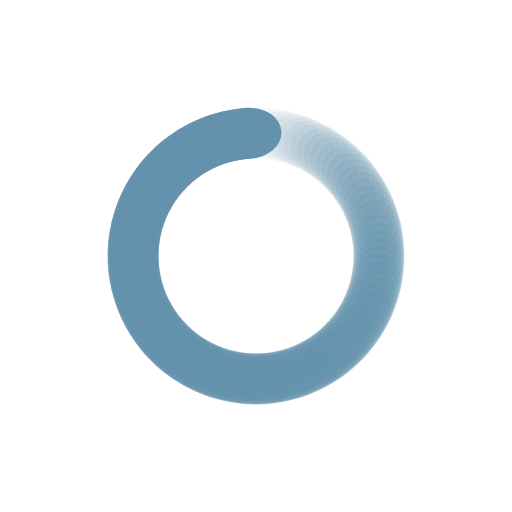
t = 0.00 s
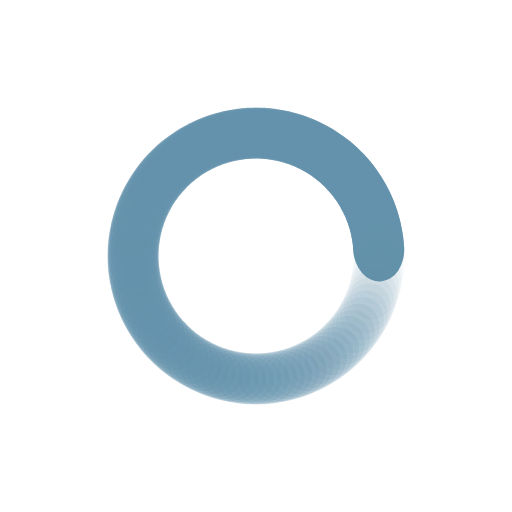
t = 0.25 s
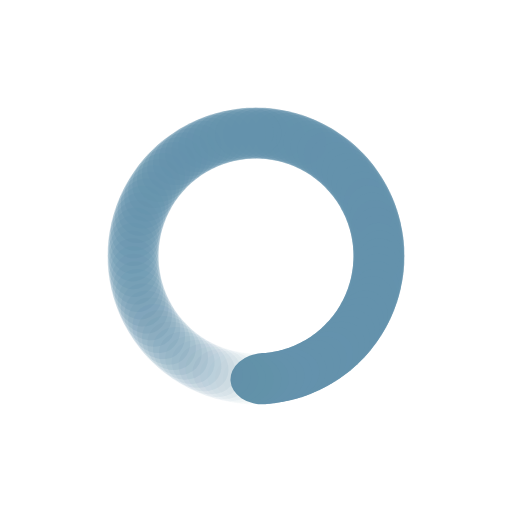
t = 0.50 s
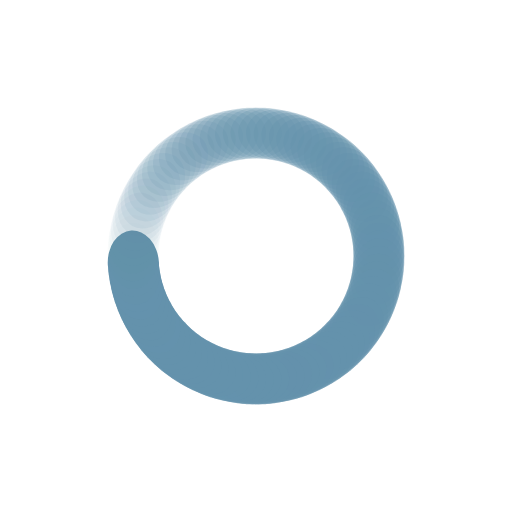
t = 0.75 s

The animated SVG that drew these frames (rendered in a browser with its animation timeline set to each time). Animation: 100 SMIL elements (animate=100); one cycle of 1.00 s, repeats indefinitely.

<svg xmlns="http://www.w3.org/2000/svg" viewBox="0 0 100 100" preserveAspectRatio="xMidYMid" width="292" height="292" style="shape-rendering: auto; display: block; background: rgb(255, 255, 255);" xmlns:xlink="http://www.w3.org/1999/xlink"><g><g transform="rotate(0 50 50)">
  <rect fill="#6492ac" height="10" width="13" ry="5" rx="6.5" y="21" x="43.5">
    <animate repeatCount="indefinite" begin="-0.99s" dur="1s" keyTimes="0;1" values="1;0" attributeName="opacity"></animate>
  </rect>
</g><g transform="rotate(3.6 50 50)">
  <rect fill="#6492ac" height="10" width="13" ry="5" rx="6.5" y="21" x="43.5">
    <animate repeatCount="indefinite" begin="-0.98s" dur="1s" keyTimes="0;1" values="1;0" attributeName="opacity"></animate>
  </rect>
</g><g transform="rotate(7.2 50 50)">
  <rect fill="#6492ac" height="10" width="13" ry="5" rx="6.5" y="21" x="43.5">
    <animate repeatCount="indefinite" begin="-0.97s" dur="1s" keyTimes="0;1" values="1;0" attributeName="opacity"></animate>
  </rect>
</g><g transform="rotate(10.8 50 50)">
  <rect fill="#6492ac" height="10" width="13" ry="5" rx="6.5" y="21" x="43.5">
    <animate repeatCount="indefinite" begin="-0.96s" dur="1s" keyTimes="0;1" values="1;0" attributeName="opacity"></animate>
  </rect>
</g><g transform="rotate(14.4 50 50)">
  <rect fill="#6492ac" height="10" width="13" ry="5" rx="6.5" y="21" x="43.5">
    <animate repeatCount="indefinite" begin="-0.95s" dur="1s" keyTimes="0;1" values="1;0" attributeName="opacity"></animate>
  </rect>
</g><g transform="rotate(18 50 50)">
  <rect fill="#6492ac" height="10" width="13" ry="5" rx="6.5" y="21" x="43.5">
    <animate repeatCount="indefinite" begin="-0.94s" dur="1s" keyTimes="0;1" values="1;0" attributeName="opacity"></animate>
  </rect>
</g><g transform="rotate(21.6 50 50)">
  <rect fill="#6492ac" height="10" width="13" ry="5" rx="6.5" y="21" x="43.5">
    <animate repeatCount="indefinite" begin="-0.93s" dur="1s" keyTimes="0;1" values="1;0" attributeName="opacity"></animate>
  </rect>
</g><g transform="rotate(25.2 50 50)">
  <rect fill="#6492ac" height="10" width="13" ry="5" rx="6.5" y="21" x="43.5">
    <animate repeatCount="indefinite" begin="-0.92s" dur="1s" keyTimes="0;1" values="1;0" attributeName="opacity"></animate>
  </rect>
</g><g transform="rotate(28.8 50 50)">
  <rect fill="#6492ac" height="10" width="13" ry="5" rx="6.5" y="21" x="43.5">
    <animate repeatCount="indefinite" begin="-0.91s" dur="1s" keyTimes="0;1" values="1;0" attributeName="opacity"></animate>
  </rect>
</g><g transform="rotate(32.4 50 50)">
  <rect fill="#6492ac" height="10" width="13" ry="5" rx="6.5" y="21" x="43.5">
    <animate repeatCount="indefinite" begin="-0.9s" dur="1s" keyTimes="0;1" values="1;0" attributeName="opacity"></animate>
  </rect>
</g><g transform="rotate(36 50 50)">
  <rect fill="#6492ac" height="10" width="13" ry="5" rx="6.5" y="21" x="43.5">
    <animate repeatCount="indefinite" begin="-0.89s" dur="1s" keyTimes="0;1" values="1;0" attributeName="opacity"></animate>
  </rect>
</g><g transform="rotate(39.6 50 50)">
  <rect fill="#6492ac" height="10" width="13" ry="5" rx="6.5" y="21" x="43.5">
    <animate repeatCount="indefinite" begin="-0.88s" dur="1s" keyTimes="0;1" values="1;0" attributeName="opacity"></animate>
  </rect>
</g><g transform="rotate(43.2 50 50)">
  <rect fill="#6492ac" height="10" width="13" ry="5" rx="6.5" y="21" x="43.5">
    <animate repeatCount="indefinite" begin="-0.87s" dur="1s" keyTimes="0;1" values="1;0" attributeName="opacity"></animate>
  </rect>
</g><g transform="rotate(46.8 50 50)">
  <rect fill="#6492ac" height="10" width="13" ry="5" rx="6.5" y="21" x="43.5">
    <animate repeatCount="indefinite" begin="-0.86s" dur="1s" keyTimes="0;1" values="1;0" attributeName="opacity"></animate>
  </rect>
</g><g transform="rotate(50.4 50 50)">
  <rect fill="#6492ac" height="10" width="13" ry="5" rx="6.5" y="21" x="43.5">
    <animate repeatCount="indefinite" begin="-0.85s" dur="1s" keyTimes="0;1" values="1;0" attributeName="opacity"></animate>
  </rect>
</g><g transform="rotate(54 50 50)">
  <rect fill="#6492ac" height="10" width="13" ry="5" rx="6.5" y="21" x="43.5">
    <animate repeatCount="indefinite" begin="-0.84s" dur="1s" keyTimes="0;1" values="1;0" attributeName="opacity"></animate>
  </rect>
</g><g transform="rotate(57.6 50 50)">
  <rect fill="#6492ac" height="10" width="13" ry="5" rx="6.5" y="21" x="43.5">
    <animate repeatCount="indefinite" begin="-0.83s" dur="1s" keyTimes="0;1" values="1;0" attributeName="opacity"></animate>
  </rect>
</g><g transform="rotate(61.2 50 50)">
  <rect fill="#6492ac" height="10" width="13" ry="5" rx="6.5" y="21" x="43.5">
    <animate repeatCount="indefinite" begin="-0.82s" dur="1s" keyTimes="0;1" values="1;0" attributeName="opacity"></animate>
  </rect>
</g><g transform="rotate(64.8 50 50)">
  <rect fill="#6492ac" height="10" width="13" ry="5" rx="6.5" y="21" x="43.5">
    <animate repeatCount="indefinite" begin="-0.81s" dur="1s" keyTimes="0;1" values="1;0" attributeName="opacity"></animate>
  </rect>
</g><g transform="rotate(68.4 50 50)">
  <rect fill="#6492ac" height="10" width="13" ry="5" rx="6.5" y="21" x="43.5">
    <animate repeatCount="indefinite" begin="-0.8s" dur="1s" keyTimes="0;1" values="1;0" attributeName="opacity"></animate>
  </rect>
</g><g transform="rotate(72 50 50)">
  <rect fill="#6492ac" height="10" width="13" ry="5" rx="6.5" y="21" x="43.5">
    <animate repeatCount="indefinite" begin="-0.79s" dur="1s" keyTimes="0;1" values="1;0" attributeName="opacity"></animate>
  </rect>
</g><g transform="rotate(75.6 50 50)">
  <rect fill="#6492ac" height="10" width="13" ry="5" rx="6.5" y="21" x="43.5">
    <animate repeatCount="indefinite" begin="-0.78s" dur="1s" keyTimes="0;1" values="1;0" attributeName="opacity"></animate>
  </rect>
</g><g transform="rotate(79.2 50 50)">
  <rect fill="#6492ac" height="10" width="13" ry="5" rx="6.5" y="21" x="43.5">
    <animate repeatCount="indefinite" begin="-0.77s" dur="1s" keyTimes="0;1" values="1;0" attributeName="opacity"></animate>
  </rect>
</g><g transform="rotate(82.8 50 50)">
  <rect fill="#6492ac" height="10" width="13" ry="5" rx="6.5" y="21" x="43.5">
    <animate repeatCount="indefinite" begin="-0.76s" dur="1s" keyTimes="0;1" values="1;0" attributeName="opacity"></animate>
  </rect>
</g><g transform="rotate(86.4 50 50)">
  <rect fill="#6492ac" height="10" width="13" ry="5" rx="6.5" y="21" x="43.5">
    <animate repeatCount="indefinite" begin="-0.75s" dur="1s" keyTimes="0;1" values="1;0" attributeName="opacity"></animate>
  </rect>
</g><g transform="rotate(90 50 50)">
  <rect fill="#6492ac" height="10" width="13" ry="5" rx="6.5" y="21" x="43.5">
    <animate repeatCount="indefinite" begin="-0.74s" dur="1s" keyTimes="0;1" values="1;0" attributeName="opacity"></animate>
  </rect>
</g><g transform="rotate(93.6 50 50)">
  <rect fill="#6492ac" height="10" width="13" ry="5" rx="6.5" y="21" x="43.5">
    <animate repeatCount="indefinite" begin="-0.73s" dur="1s" keyTimes="0;1" values="1;0" attributeName="opacity"></animate>
  </rect>
</g><g transform="rotate(97.2 50 50)">
  <rect fill="#6492ac" height="10" width="13" ry="5" rx="6.5" y="21" x="43.5">
    <animate repeatCount="indefinite" begin="-0.72s" dur="1s" keyTimes="0;1" values="1;0" attributeName="opacity"></animate>
  </rect>
</g><g transform="rotate(100.8 50 50)">
  <rect fill="#6492ac" height="10" width="13" ry="5" rx="6.5" y="21" x="43.5">
    <animate repeatCount="indefinite" begin="-0.71s" dur="1s" keyTimes="0;1" values="1;0" attributeName="opacity"></animate>
  </rect>
</g><g transform="rotate(104.4 50 50)">
  <rect fill="#6492ac" height="10" width="13" ry="5" rx="6.5" y="21" x="43.5">
    <animate repeatCount="indefinite" begin="-0.7s" dur="1s" keyTimes="0;1" values="1;0" attributeName="opacity"></animate>
  </rect>
</g><g transform="rotate(108 50 50)">
  <rect fill="#6492ac" height="10" width="13" ry="5" rx="6.5" y="21" x="43.5">
    <animate repeatCount="indefinite" begin="-0.69s" dur="1s" keyTimes="0;1" values="1;0" attributeName="opacity"></animate>
  </rect>
</g><g transform="rotate(111.6 50 50)">
  <rect fill="#6492ac" height="10" width="13" ry="5" rx="6.5" y="21" x="43.5">
    <animate repeatCount="indefinite" begin="-0.68s" dur="1s" keyTimes="0;1" values="1;0" attributeName="opacity"></animate>
  </rect>
</g><g transform="rotate(115.2 50 50)">
  <rect fill="#6492ac" height="10" width="13" ry="5" rx="6.5" y="21" x="43.5">
    <animate repeatCount="indefinite" begin="-0.67s" dur="1s" keyTimes="0;1" values="1;0" attributeName="opacity"></animate>
  </rect>
</g><g transform="rotate(118.8 50 50)">
  <rect fill="#6492ac" height="10" width="13" ry="5" rx="6.5" y="21" x="43.5">
    <animate repeatCount="indefinite" begin="-0.66s" dur="1s" keyTimes="0;1" values="1;0" attributeName="opacity"></animate>
  </rect>
</g><g transform="rotate(122.4 50 50)">
  <rect fill="#6492ac" height="10" width="13" ry="5" rx="6.5" y="21" x="43.5">
    <animate repeatCount="indefinite" begin="-0.65s" dur="1s" keyTimes="0;1" values="1;0" attributeName="opacity"></animate>
  </rect>
</g><g transform="rotate(126 50 50)">
  <rect fill="#6492ac" height="10" width="13" ry="5" rx="6.5" y="21" x="43.5">
    <animate repeatCount="indefinite" begin="-0.64s" dur="1s" keyTimes="0;1" values="1;0" attributeName="opacity"></animate>
  </rect>
</g><g transform="rotate(129.6 50 50)">
  <rect fill="#6492ac" height="10" width="13" ry="5" rx="6.5" y="21" x="43.5">
    <animate repeatCount="indefinite" begin="-0.63s" dur="1s" keyTimes="0;1" values="1;0" attributeName="opacity"></animate>
  </rect>
</g><g transform="rotate(133.2 50 50)">
  <rect fill="#6492ac" height="10" width="13" ry="5" rx="6.5" y="21" x="43.5">
    <animate repeatCount="indefinite" begin="-0.62s" dur="1s" keyTimes="0;1" values="1;0" attributeName="opacity"></animate>
  </rect>
</g><g transform="rotate(136.8 50 50)">
  <rect fill="#6492ac" height="10" width="13" ry="5" rx="6.5" y="21" x="43.5">
    <animate repeatCount="indefinite" begin="-0.61s" dur="1s" keyTimes="0;1" values="1;0" attributeName="opacity"></animate>
  </rect>
</g><g transform="rotate(140.4 50 50)">
  <rect fill="#6492ac" height="10" width="13" ry="5" rx="6.5" y="21" x="43.5">
    <animate repeatCount="indefinite" begin="-0.6s" dur="1s" keyTimes="0;1" values="1;0" attributeName="opacity"></animate>
  </rect>
</g><g transform="rotate(144 50 50)">
  <rect fill="#6492ac" height="10" width="13" ry="5" rx="6.5" y="21" x="43.5">
    <animate repeatCount="indefinite" begin="-0.59s" dur="1s" keyTimes="0;1" values="1;0" attributeName="opacity"></animate>
  </rect>
</g><g transform="rotate(147.6 50 50)">
  <rect fill="#6492ac" height="10" width="13" ry="5" rx="6.5" y="21" x="43.5">
    <animate repeatCount="indefinite" begin="-0.58s" dur="1s" keyTimes="0;1" values="1;0" attributeName="opacity"></animate>
  </rect>
</g><g transform="rotate(151.2 50 50)">
  <rect fill="#6492ac" height="10" width="13" ry="5" rx="6.5" y="21" x="43.5">
    <animate repeatCount="indefinite" begin="-0.57s" dur="1s" keyTimes="0;1" values="1;0" attributeName="opacity"></animate>
  </rect>
</g><g transform="rotate(154.8 50 50)">
  <rect fill="#6492ac" height="10" width="13" ry="5" rx="6.5" y="21" x="43.5">
    <animate repeatCount="indefinite" begin="-0.56s" dur="1s" keyTimes="0;1" values="1;0" attributeName="opacity"></animate>
  </rect>
</g><g transform="rotate(158.4 50 50)">
  <rect fill="#6492ac" height="10" width="13" ry="5" rx="6.5" y="21" x="43.5">
    <animate repeatCount="indefinite" begin="-0.55s" dur="1s" keyTimes="0;1" values="1;0" attributeName="opacity"></animate>
  </rect>
</g><g transform="rotate(162 50 50)">
  <rect fill="#6492ac" height="10" width="13" ry="5" rx="6.5" y="21" x="43.5">
    <animate repeatCount="indefinite" begin="-0.54s" dur="1s" keyTimes="0;1" values="1;0" attributeName="opacity"></animate>
  </rect>
</g><g transform="rotate(165.6 50 50)">
  <rect fill="#6492ac" height="10" width="13" ry="5" rx="6.5" y="21" x="43.5">
    <animate repeatCount="indefinite" begin="-0.53s" dur="1s" keyTimes="0;1" values="1;0" attributeName="opacity"></animate>
  </rect>
</g><g transform="rotate(169.2 50 50)">
  <rect fill="#6492ac" height="10" width="13" ry="5" rx="6.5" y="21" x="43.5">
    <animate repeatCount="indefinite" begin="-0.52s" dur="1s" keyTimes="0;1" values="1;0" attributeName="opacity"></animate>
  </rect>
</g><g transform="rotate(172.8 50 50)">
  <rect fill="#6492ac" height="10" width="13" ry="5" rx="6.5" y="21" x="43.5">
    <animate repeatCount="indefinite" begin="-0.51s" dur="1s" keyTimes="0;1" values="1;0" attributeName="opacity"></animate>
  </rect>
</g><g transform="rotate(176.4 50 50)">
  <rect fill="#6492ac" height="10" width="13" ry="5" rx="6.5" y="21" x="43.5">
    <animate repeatCount="indefinite" begin="-0.5s" dur="1s" keyTimes="0;1" values="1;0" attributeName="opacity"></animate>
  </rect>
</g><g transform="rotate(180 50 50)">
  <rect fill="#6492ac" height="10" width="13" ry="5" rx="6.5" y="21" x="43.5">
    <animate repeatCount="indefinite" begin="-0.49s" dur="1s" keyTimes="0;1" values="1;0" attributeName="opacity"></animate>
  </rect>
</g><g transform="rotate(183.6 50 50)">
  <rect fill="#6492ac" height="10" width="13" ry="5" rx="6.5" y="21" x="43.5">
    <animate repeatCount="indefinite" begin="-0.48s" dur="1s" keyTimes="0;1" values="1;0" attributeName="opacity"></animate>
  </rect>
</g><g transform="rotate(187.2 50 50)">
  <rect fill="#6492ac" height="10" width="13" ry="5" rx="6.5" y="21" x="43.5">
    <animate repeatCount="indefinite" begin="-0.47s" dur="1s" keyTimes="0;1" values="1;0" attributeName="opacity"></animate>
  </rect>
</g><g transform="rotate(190.8 50 50)">
  <rect fill="#6492ac" height="10" width="13" ry="5" rx="6.5" y="21" x="43.5">
    <animate repeatCount="indefinite" begin="-0.46s" dur="1s" keyTimes="0;1" values="1;0" attributeName="opacity"></animate>
  </rect>
</g><g transform="rotate(194.4 50 50)">
  <rect fill="#6492ac" height="10" width="13" ry="5" rx="6.5" y="21" x="43.5">
    <animate repeatCount="indefinite" begin="-0.45s" dur="1s" keyTimes="0;1" values="1;0" attributeName="opacity"></animate>
  </rect>
</g><g transform="rotate(198 50 50)">
  <rect fill="#6492ac" height="10" width="13" ry="5" rx="6.5" y="21" x="43.5">
    <animate repeatCount="indefinite" begin="-0.44s" dur="1s" keyTimes="0;1" values="1;0" attributeName="opacity"></animate>
  </rect>
</g><g transform="rotate(201.6 50 50)">
  <rect fill="#6492ac" height="10" width="13" ry="5" rx="6.5" y="21" x="43.5">
    <animate repeatCount="indefinite" begin="-0.43s" dur="1s" keyTimes="0;1" values="1;0" attributeName="opacity"></animate>
  </rect>
</g><g transform="rotate(205.2 50 50)">
  <rect fill="#6492ac" height="10" width="13" ry="5" rx="6.5" y="21" x="43.5">
    <animate repeatCount="indefinite" begin="-0.42s" dur="1s" keyTimes="0;1" values="1;0" attributeName="opacity"></animate>
  </rect>
</g><g transform="rotate(208.8 50 50)">
  <rect fill="#6492ac" height="10" width="13" ry="5" rx="6.5" y="21" x="43.5">
    <animate repeatCount="indefinite" begin="-0.41s" dur="1s" keyTimes="0;1" values="1;0" attributeName="opacity"></animate>
  </rect>
</g><g transform="rotate(212.4 50 50)">
  <rect fill="#6492ac" height="10" width="13" ry="5" rx="6.5" y="21" x="43.5">
    <animate repeatCount="indefinite" begin="-0.4s" dur="1s" keyTimes="0;1" values="1;0" attributeName="opacity"></animate>
  </rect>
</g><g transform="rotate(216 50 50)">
  <rect fill="#6492ac" height="10" width="13" ry="5" rx="6.5" y="21" x="43.5">
    <animate repeatCount="indefinite" begin="-0.39s" dur="1s" keyTimes="0;1" values="1;0" attributeName="opacity"></animate>
  </rect>
</g><g transform="rotate(219.6 50 50)">
  <rect fill="#6492ac" height="10" width="13" ry="5" rx="6.5" y="21" x="43.5">
    <animate repeatCount="indefinite" begin="-0.38s" dur="1s" keyTimes="0;1" values="1;0" attributeName="opacity"></animate>
  </rect>
</g><g transform="rotate(223.2 50 50)">
  <rect fill="#6492ac" height="10" width="13" ry="5" rx="6.5" y="21" x="43.5">
    <animate repeatCount="indefinite" begin="-0.37s" dur="1s" keyTimes="0;1" values="1;0" attributeName="opacity"></animate>
  </rect>
</g><g transform="rotate(226.8 50 50)">
  <rect fill="#6492ac" height="10" width="13" ry="5" rx="6.5" y="21" x="43.5">
    <animate repeatCount="indefinite" begin="-0.36s" dur="1s" keyTimes="0;1" values="1;0" attributeName="opacity"></animate>
  </rect>
</g><g transform="rotate(230.4 50 50)">
  <rect fill="#6492ac" height="10" width="13" ry="5" rx="6.5" y="21" x="43.5">
    <animate repeatCount="indefinite" begin="-0.35s" dur="1s" keyTimes="0;1" values="1;0" attributeName="opacity"></animate>
  </rect>
</g><g transform="rotate(234 50 50)">
  <rect fill="#6492ac" height="10" width="13" ry="5" rx="6.5" y="21" x="43.5">
    <animate repeatCount="indefinite" begin="-0.34s" dur="1s" keyTimes="0;1" values="1;0" attributeName="opacity"></animate>
  </rect>
</g><g transform="rotate(237.6 50 50)">
  <rect fill="#6492ac" height="10" width="13" ry="5" rx="6.5" y="21" x="43.5">
    <animate repeatCount="indefinite" begin="-0.33s" dur="1s" keyTimes="0;1" values="1;0" attributeName="opacity"></animate>
  </rect>
</g><g transform="rotate(241.2 50 50)">
  <rect fill="#6492ac" height="10" width="13" ry="5" rx="6.5" y="21" x="43.5">
    <animate repeatCount="indefinite" begin="-0.32s" dur="1s" keyTimes="0;1" values="1;0" attributeName="opacity"></animate>
  </rect>
</g><g transform="rotate(244.8 50 50)">
  <rect fill="#6492ac" height="10" width="13" ry="5" rx="6.5" y="21" x="43.5">
    <animate repeatCount="indefinite" begin="-0.31s" dur="1s" keyTimes="0;1" values="1;0" attributeName="opacity"></animate>
  </rect>
</g><g transform="rotate(248.4 50 50)">
  <rect fill="#6492ac" height="10" width="13" ry="5" rx="6.5" y="21" x="43.5">
    <animate repeatCount="indefinite" begin="-0.3s" dur="1s" keyTimes="0;1" values="1;0" attributeName="opacity"></animate>
  </rect>
</g><g transform="rotate(252 50 50)">
  <rect fill="#6492ac" height="10" width="13" ry="5" rx="6.5" y="21" x="43.5">
    <animate repeatCount="indefinite" begin="-0.29s" dur="1s" keyTimes="0;1" values="1;0" attributeName="opacity"></animate>
  </rect>
</g><g transform="rotate(255.6 50 50)">
  <rect fill="#6492ac" height="10" width="13" ry="5" rx="6.5" y="21" x="43.5">
    <animate repeatCount="indefinite" begin="-0.28s" dur="1s" keyTimes="0;1" values="1;0" attributeName="opacity"></animate>
  </rect>
</g><g transform="rotate(259.2 50 50)">
  <rect fill="#6492ac" height="10" width="13" ry="5" rx="6.5" y="21" x="43.5">
    <animate repeatCount="indefinite" begin="-0.27s" dur="1s" keyTimes="0;1" values="1;0" attributeName="opacity"></animate>
  </rect>
</g><g transform="rotate(262.8 50 50)">
  <rect fill="#6492ac" height="10" width="13" ry="5" rx="6.5" y="21" x="43.5">
    <animate repeatCount="indefinite" begin="-0.26s" dur="1s" keyTimes="0;1" values="1;0" attributeName="opacity"></animate>
  </rect>
</g><g transform="rotate(266.4 50 50)">
  <rect fill="#6492ac" height="10" width="13" ry="5" rx="6.5" y="21" x="43.5">
    <animate repeatCount="indefinite" begin="-0.25s" dur="1s" keyTimes="0;1" values="1;0" attributeName="opacity"></animate>
  </rect>
</g><g transform="rotate(270 50 50)">
  <rect fill="#6492ac" height="10" width="13" ry="5" rx="6.5" y="21" x="43.5">
    <animate repeatCount="indefinite" begin="-0.24s" dur="1s" keyTimes="0;1" values="1;0" attributeName="opacity"></animate>
  </rect>
</g><g transform="rotate(273.6 50 50)">
  <rect fill="#6492ac" height="10" width="13" ry="5" rx="6.5" y="21" x="43.5">
    <animate repeatCount="indefinite" begin="-0.23s" dur="1s" keyTimes="0;1" values="1;0" attributeName="opacity"></animate>
  </rect>
</g><g transform="rotate(277.2 50 50)">
  <rect fill="#6492ac" height="10" width="13" ry="5" rx="6.5" y="21" x="43.5">
    <animate repeatCount="indefinite" begin="-0.22s" dur="1s" keyTimes="0;1" values="1;0" attributeName="opacity"></animate>
  </rect>
</g><g transform="rotate(280.8 50 50)">
  <rect fill="#6492ac" height="10" width="13" ry="5" rx="6.5" y="21" x="43.5">
    <animate repeatCount="indefinite" begin="-0.21s" dur="1s" keyTimes="0;1" values="1;0" attributeName="opacity"></animate>
  </rect>
</g><g transform="rotate(284.4 50 50)">
  <rect fill="#6492ac" height="10" width="13" ry="5" rx="6.5" y="21" x="43.5">
    <animate repeatCount="indefinite" begin="-0.2s" dur="1s" keyTimes="0;1" values="1;0" attributeName="opacity"></animate>
  </rect>
</g><g transform="rotate(288 50 50)">
  <rect fill="#6492ac" height="10" width="13" ry="5" rx="6.5" y="21" x="43.5">
    <animate repeatCount="indefinite" begin="-0.19s" dur="1s" keyTimes="0;1" values="1;0" attributeName="opacity"></animate>
  </rect>
</g><g transform="rotate(291.6 50 50)">
  <rect fill="#6492ac" height="10" width="13" ry="5" rx="6.5" y="21" x="43.5">
    <animate repeatCount="indefinite" begin="-0.18s" dur="1s" keyTimes="0;1" values="1;0" attributeName="opacity"></animate>
  </rect>
</g><g transform="rotate(295.2 50 50)">
  <rect fill="#6492ac" height="10" width="13" ry="5" rx="6.5" y="21" x="43.5">
    <animate repeatCount="indefinite" begin="-0.17s" dur="1s" keyTimes="0;1" values="1;0" attributeName="opacity"></animate>
  </rect>
</g><g transform="rotate(298.8 50 50)">
  <rect fill="#6492ac" height="10" width="13" ry="5" rx="6.5" y="21" x="43.5">
    <animate repeatCount="indefinite" begin="-0.16s" dur="1s" keyTimes="0;1" values="1;0" attributeName="opacity"></animate>
  </rect>
</g><g transform="rotate(302.4 50 50)">
  <rect fill="#6492ac" height="10" width="13" ry="5" rx="6.5" y="21" x="43.5">
    <animate repeatCount="indefinite" begin="-0.15s" dur="1s" keyTimes="0;1" values="1;0" attributeName="opacity"></animate>
  </rect>
</g><g transform="rotate(306 50 50)">
  <rect fill="#6492ac" height="10" width="13" ry="5" rx="6.5" y="21" x="43.5">
    <animate repeatCount="indefinite" begin="-0.14s" dur="1s" keyTimes="0;1" values="1;0" attributeName="opacity"></animate>
  </rect>
</g><g transform="rotate(309.6 50 50)">
  <rect fill="#6492ac" height="10" width="13" ry="5" rx="6.5" y="21" x="43.5">
    <animate repeatCount="indefinite" begin="-0.13s" dur="1s" keyTimes="0;1" values="1;0" attributeName="opacity"></animate>
  </rect>
</g><g transform="rotate(313.2 50 50)">
  <rect fill="#6492ac" height="10" width="13" ry="5" rx="6.5" y="21" x="43.5">
    <animate repeatCount="indefinite" begin="-0.12s" dur="1s" keyTimes="0;1" values="1;0" attributeName="opacity"></animate>
  </rect>
</g><g transform="rotate(316.8 50 50)">
  <rect fill="#6492ac" height="10" width="13" ry="5" rx="6.5" y="21" x="43.5">
    <animate repeatCount="indefinite" begin="-0.11s" dur="1s" keyTimes="0;1" values="1;0" attributeName="opacity"></animate>
  </rect>
</g><g transform="rotate(320.4 50 50)">
  <rect fill="#6492ac" height="10" width="13" ry="5" rx="6.5" y="21" x="43.5">
    <animate repeatCount="indefinite" begin="-0.1s" dur="1s" keyTimes="0;1" values="1;0" attributeName="opacity"></animate>
  </rect>
</g><g transform="rotate(324 50 50)">
  <rect fill="#6492ac" height="10" width="13" ry="5" rx="6.5" y="21" x="43.5">
    <animate repeatCount="indefinite" begin="-0.09s" dur="1s" keyTimes="0;1" values="1;0" attributeName="opacity"></animate>
  </rect>
</g><g transform="rotate(327.6 50 50)">
  <rect fill="#6492ac" height="10" width="13" ry="5" rx="6.5" y="21" x="43.5">
    <animate repeatCount="indefinite" begin="-0.08s" dur="1s" keyTimes="0;1" values="1;0" attributeName="opacity"></animate>
  </rect>
</g><g transform="rotate(331.2 50 50)">
  <rect fill="#6492ac" height="10" width="13" ry="5" rx="6.5" y="21" x="43.5">
    <animate repeatCount="indefinite" begin="-0.07s" dur="1s" keyTimes="0;1" values="1;0" attributeName="opacity"></animate>
  </rect>
</g><g transform="rotate(334.8 50 50)">
  <rect fill="#6492ac" height="10" width="13" ry="5" rx="6.5" y="21" x="43.5">
    <animate repeatCount="indefinite" begin="-0.06s" dur="1s" keyTimes="0;1" values="1;0" attributeName="opacity"></animate>
  </rect>
</g><g transform="rotate(338.4 50 50)">
  <rect fill="#6492ac" height="10" width="13" ry="5" rx="6.5" y="21" x="43.5">
    <animate repeatCount="indefinite" begin="-0.05s" dur="1s" keyTimes="0;1" values="1;0" attributeName="opacity"></animate>
  </rect>
</g><g transform="rotate(342 50 50)">
  <rect fill="#6492ac" height="10" width="13" ry="5" rx="6.5" y="21" x="43.5">
    <animate repeatCount="indefinite" begin="-0.04s" dur="1s" keyTimes="0;1" values="1;0" attributeName="opacity"></animate>
  </rect>
</g><g transform="rotate(345.6 50 50)">
  <rect fill="#6492ac" height="10" width="13" ry="5" rx="6.5" y="21" x="43.5">
    <animate repeatCount="indefinite" begin="-0.03s" dur="1s" keyTimes="0;1" values="1;0" attributeName="opacity"></animate>
  </rect>
</g><g transform="rotate(349.2 50 50)">
  <rect fill="#6492ac" height="10" width="13" ry="5" rx="6.5" y="21" x="43.5">
    <animate repeatCount="indefinite" begin="-0.02s" dur="1s" keyTimes="0;1" values="1;0" attributeName="opacity"></animate>
  </rect>
</g><g transform="rotate(352.8 50 50)">
  <rect fill="#6492ac" height="10" width="13" ry="5" rx="6.5" y="21" x="43.5">
    <animate repeatCount="indefinite" begin="-0.01s" dur="1s" keyTimes="0;1" values="1;0" attributeName="opacity"></animate>
  </rect>
</g><g transform="rotate(356.4 50 50)">
  <rect fill="#6492ac" height="10" width="13" ry="5" rx="6.5" y="21" x="43.5">
    <animate repeatCount="indefinite" begin="0s" dur="1s" keyTimes="0;1" values="1;0" attributeName="opacity"></animate>
  </rect>
</g><g></g></g><!-- [ldio] generated by https://loading.io --></svg>